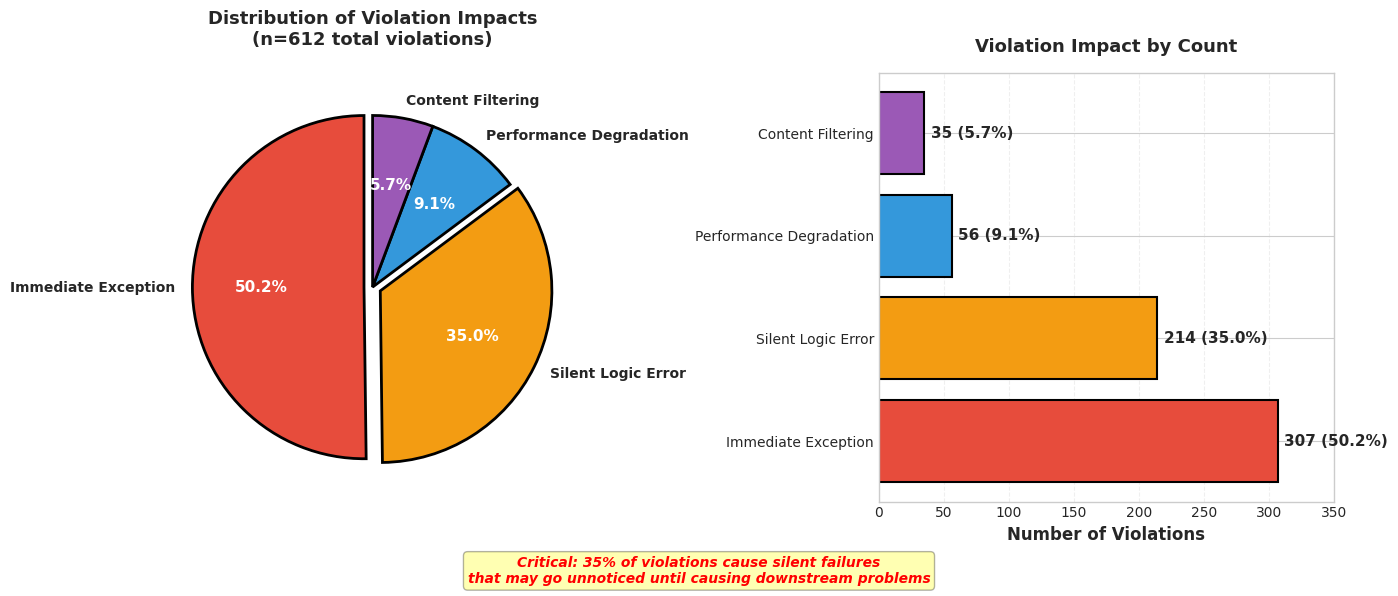

Write Python code to recreate this figure. (Note: this script raises an exception after producing the figure.)
#!/usr/bin/env python3
"""
Generate Figure 6: Impact of Contract Violations
A combination of pie chart and horizontal bar chart showing violation consequences
"""

import matplotlib.pyplot as plt
import pandas as pd
import os

# Set style
plt.style.use('seaborn-v0_8-whitegrid' if 'seaborn-v0_8-whitegrid' in plt.style.available else 'default')
plt.rcParams['font.family'] = 'Arial'
plt.rcParams['font.size'] = 10

def generate_impact_chart():
    """Generate violation impact visualization"""

    # Data from the paper
    impact_types = ['Immediate Exception', 'Silent Logic Error',
                   'Performance Degradation', 'Content Filtering']
    counts = [307, 214, 56, 35]
    percentages = [50.2, 35.0, 9.1, 5.7]

    # Create figure with two subplots
    fig, (ax1, ax2) = plt.subplots(1, 2, figsize=(14, 6))

    # Left: Pie chart
    colors = ['#e74c3c', '#f39c12', '#3498db', '#9b59b6']
    explode = (0.05, 0.05, 0, 0)  # Emphasize the top two

    wedges, texts, autotexts = ax1.pie(percentages, labels=impact_types,
                                        colors=colors, autopct='%1.1f%%',
                                        startangle=90, explode=explode,
                                        wedgeprops=dict(edgecolor='black', linewidth=2),
                                        textprops=dict(fontsize=10, fontweight='bold'))

    # Make percentage text more readable
    for autotext in autotexts:
        autotext.set_color('white')
        autotext.set_fontsize(11)
        autotext.set_fontweight('bold')

    ax1.set_title('Distribution of Violation Impacts\n(n=612 total violations)',
                 fontsize=13, fontweight='bold', pad=20)

    # Right: Horizontal bar chart with counts
    y_pos = range(len(impact_types))
    bars = ax2.barh(y_pos, counts, color=colors, edgecolor='black', linewidth=1.5)

    # Add value labels
    for i, (bar, count, pct) in enumerate(zip(bars, counts, percentages)):
        width = bar.get_width()
        ax2.text(width + 5, bar.get_y() + bar.get_height()/2,
                f'{count} ({pct}%)',
                ha='left', va='center', fontsize=11, fontweight='bold')

    ax2.set_yticks(y_pos)
    ax2.set_yticklabels(impact_types)
    ax2.set_xlabel('Number of Violations', fontsize=12, fontweight='bold')
    ax2.set_title('Violation Impact by Count',
                 fontsize=13, fontweight='bold', pad=15)
    ax2.xaxis.grid(True, alpha=0.3, linestyle='--')
    ax2.set_axisbelow(True)
    ax2.set_xlim(0, 350)

    # Add note about silent errors
    note = 'Critical: 35% of violations cause silent failures\nthat may go unnoticed until causing downstream problems'
    fig.text(0.5, 0.02, note, ha='center', fontsize=10,
            style='italic', color='red', weight='bold',
            bbox=dict(boxstyle='round', facecolor='yellow', alpha=0.3))

    plt.tight_layout(rect=[0, 0.06, 1, 1])
    return fig

def main():
    """Generate and save the figure"""
    fig = generate_impact_chart()

    # Save
    output_dir = os.path.dirname(os.path.abspath(__file__))
    output_base = os.path.join(output_dir, 'fig6_violation_impact')

    fig.savefig(f'{output_base}.pdf', dpi=300, bbox_inches='tight')
    fig.savefig(f'{output_base}.png', dpi=300, bbox_inches='tight')

    print(f"✓ Generated: {output_base}.pdf")
    print(f"✓ Generated: {output_base}.png")

    plt.close()

if __name__ == '__main__':
    main()
